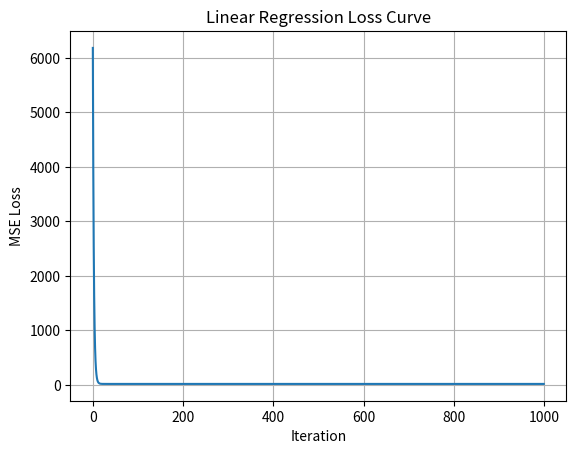
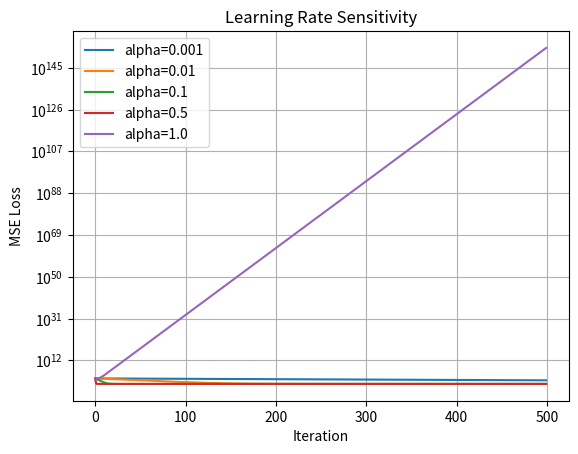
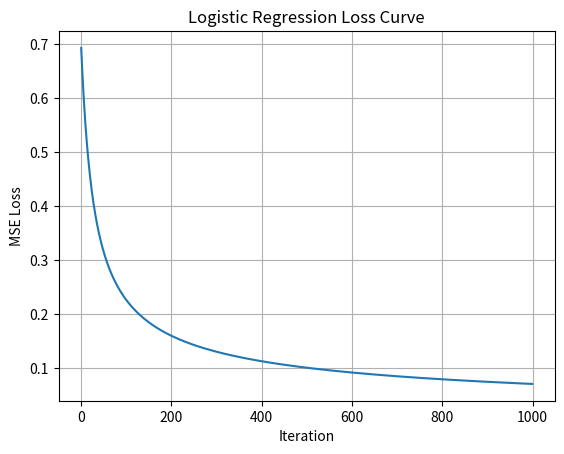

Write Python code to recreate these figures, in order.
import numpy as np
import matplotlib.pyplot as plt

# 데이터 생성
def generate_data(seed=0, n=50):
    np.random.seed(seed)
    distance = np.random.uniform(5, 40, n)
    load = np.random.uniform(10, 100, n)
    congestion = np.random.randint(0, 5, n)
    time = 1.8 * distance + 0.3 * load + 5.0 * congestion + 10 + np.random.normal(0, 5, n)
    X = np.column_stack([distance, load, congestion])
    y = time
    return X, y

# 특성 정규화 함수
def normalize_features(X):
    mu = X.mean(axis=0)
    sigma = X.std(axis=0)
    X_norm = (X - mu) / sigma
    return X_norm, mu, sigma

# MSE 계산 함수
def mse_loss(y_true, y_pred):
    return np.mean((y_true - y_pred) ** 2)

# Gradient Descent 함수 (Linear Regression)
def gradient_descent(X, y, alpha=0.1, n_iter=1000):
    X_norm, mu, sigma = normalize_features(X)
    n_samples, n_features = X_norm.shape
    w = np.zeros(n_features)
    b = 0.0
    losses = []
    for _ in range(n_iter):
        y_pred = X_norm @ w + b
        loss = mse_loss(y, y_pred)
        losses.append(loss)
        # Gradient 계산
        residual = y - y_pred
        grad_w = -2 / n_samples * (X_norm.T @ residual)
        grad_b = -2 / n_samples * np.sum(residual)
        # 파라미터 업데이트
        w -= alpha * grad_w
        b -= alpha * grad_b
    return w, b, losses, mu, sigma

# 1. 기본 gradient descent 실행 및 MSE 출력
def run_basic_gd():
    X, y = generate_data()
    w, b, losses, mu, sigma = gradient_descent(X, y, alpha=0.1, n_iter=1000)
    print(f"최종 MSE: {losses[-1]:.4f}")
    return X, y, w, b, losses, mu, sigma

# 2. Loss curve plot
def plot_loss_curve(losses, title="Loss Curve"):
    plt.figure()
    plt.plot(losses)
    plt.xlabel('Iteration')
    plt.ylabel('MSE Loss')
    plt.title(title)
    plt.grid()
    plt.show()

# 3. Learning rate 실험 및 plot
def learning_rate_experiment(X, y, alphas, n_iter=500):
    plt.figure()
    for alpha in alphas:
        _, _, losses, _, _ = gradient_descent(X, y, alpha=alpha, n_iter=n_iter)
        plt.plot(losses, label=f"alpha={alpha}")
    plt.xlabel('Iteration')
    plt.ylabel('MSE Loss')
    plt.yscale('log')
    plt.title('Learning Rate Sensitivity')
    plt.legend()
    plt.grid()
    plt.show()

# 4. L2 Regularization이 적용된 Gradient Descent
def gradient_descent_l2(X, y, alpha=0.1, n_iter=1000, lmbd=0.1):
    X_norm, mu, sigma = normalize_features(X)
    n_samples, n_features = X_norm.shape
    w = np.zeros(n_features)
    b = 0.0
    losses = []
    for _ in range(n_iter):
        y_pred = X_norm @ w + b
        loss = mse_loss(y, y_pred) + lmbd * np.sum(w ** 2)
        losses.append(loss)
        residual = y - y_pred
        grad_w = -2 / n_samples * (X_norm.T @ residual) + 2 * lmbd * w
        grad_b = -2 / n_samples * np.sum(residual)
        w -= alpha * grad_w
        b -= alpha * grad_b
    return w, b, losses, mu, sigma

# 5. Logistic Regression용 Gradient Descent
def sigmoid(z):
    return 1 / (1 + np.exp(-z))

def cross_entropy_loss(y_true, y_pred):
    # y_true: 0 또는 1, y_pred: 확률
    eps = 1e-8
    y_pred = np.clip(y_pred, eps, 1 - eps)
    return -np.mean(y_true * np.log(y_pred) + (1 - y_true) * np.log(1 - y_pred))

def gradient_descent_logistic(X, y, alpha=0.1, n_iter=1000):
    X_norm, mu, sigma = normalize_features(X)
    n_samples, n_features = X_norm.shape
    w = np.zeros(n_features)
    b = 0.0
    losses = []
    for _ in range(n_iter):
        z = X_norm @ w + b
        y_pred = sigmoid(z)
        loss = cross_entropy_loss(y, y_pred)
        losses.append(loss)
        residual = y - y_pred
        grad_w = -1 / n_samples * (X_norm.T @ residual)
        grad_b = -1 / n_samples * np.sum(residual)
        w -= alpha * grad_w
        b -= alpha * grad_b
    return w, b, losses, mu, sigma

def run_all():
    # 1. 기본 gradient descent
    X, y = generate_data()
    w, b, losses, mu, sigma = gradient_descent(X, y, alpha=0.1, n_iter=1000)
    print(f"[Linear] 최종 MSE: {losses[-1]:.4f}")
    plot_loss_curve(losses, title="Linear Regression Loss Curve")

    # 2. Learning rate 실험
    alphas = [0.001, 0.01, 0.1, 0.5, 1.0]
    learning_rate_experiment(X, y, alphas, n_iter=500)

    # 3. L2 Regularization 실험
    for lmbd in [0.0, 0.01, 0.1, 1.0, 10.0]:
        w_l2, b_l2, losses_l2, _, _ = gradient_descent_l2(X, y, alpha=0.1, n_iter=1000, lmbd=lmbd)
        print(f"[L2={lmbd}] 최종 MSE+Reg: {losses_l2[-1]:.4f}, w={w_l2}")

    # 4. Logistic Regression
    # 이진 분류 레이블 생성
    y_class = (y > np.median(y)).astype(int)
    w_log, b_log, losses_log, _, _ = gradient_descent_logistic(X, y_class, alpha=0.1, n_iter=1000)
    print(f"[Logistic] 최종 Cross-Entropy: {losses_log[-1]:.4f}")
    plot_loss_curve(losses_log, title="Logistic Regression Loss Curve")
    # 분류 정확도
    X_norm, mu, sigma = normalize_features(X)
    y_pred_prob = sigmoid(X_norm @ w_log + b_log)
    y_pred_label = (y_pred_prob > 0.5).astype(int)
    acc = np.mean(y_pred_label == y_class)
    print(f"[Logistic] Training Accuracy: {acc:.4f}")

if __name__ == "__main__":
    run_all()
